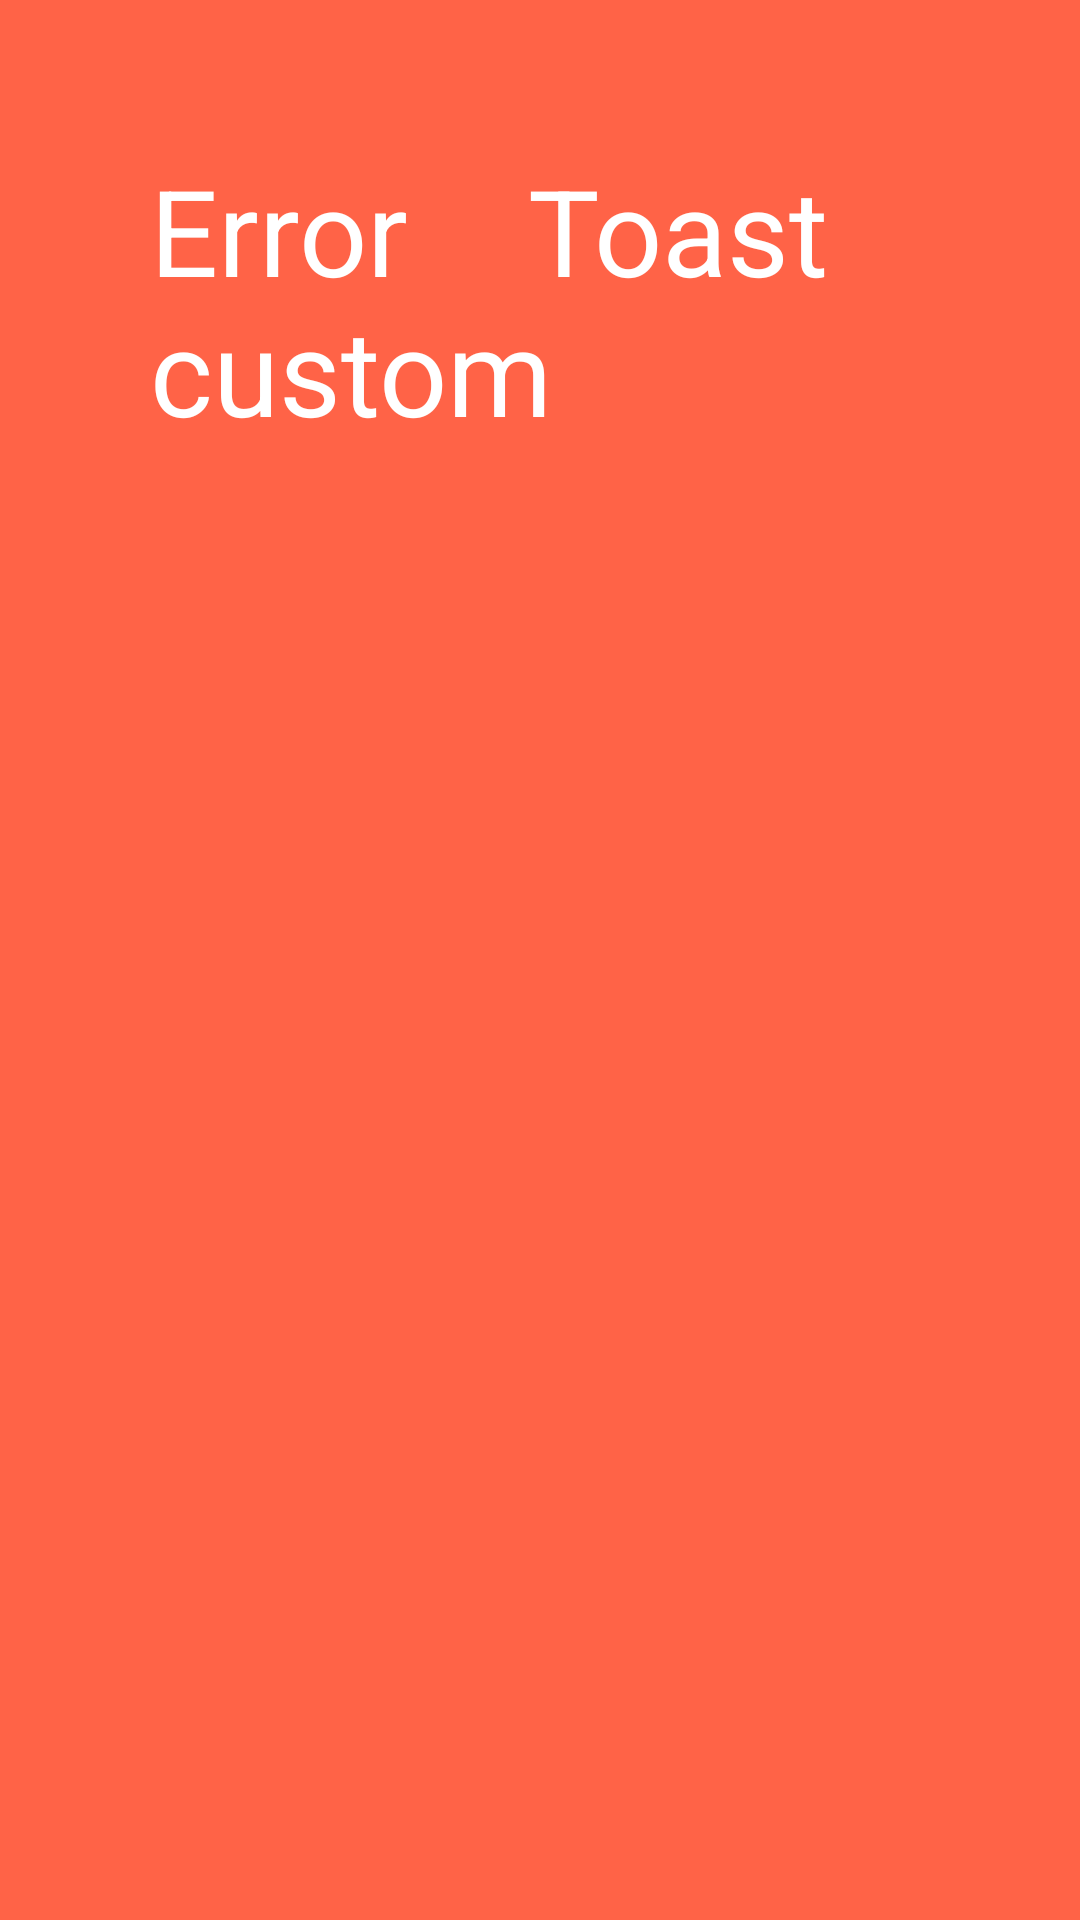

The Android layout XML behind this screen, and the referenced resources:
<!-- AndroidManifest.xml: application theme AppTheme -->
<!-- res/layout/toast_custom.xml -->
<?xml version="1.0" encoding="utf-8"?>
<LinearLayout xmlns:android="http://schemas.android.com/apk/res/android"
    android:id="@+id/ToastCustom1"
    android:layout_width="match_parent"
    android:layout_height="match_parent"
    android:padding="50dp"
    android:background="#ff6347">

    <TextView android:id="@+id/LblToastCustom"
        android:layout_width="wrap_content"
        android:layout_height="wrap_content"
        android:textColor="#ffffff"
        android:textSize="40dp"
        android:text="Error    Toast custom"
        />

</LinearLayout>
<!-- resources referenced by this layout -->
<resources>
  <style name="AppTheme" parent="Theme.AppCompat.Light.DarkActionBar">
          
          <item name="colorPrimary">@color/colorPrimary</item>
          <item name="colorPrimaryDark">@color/colorPrimaryDark</item>
          <item name="colorAccent">@color/colorAccent</item>
      </style>
  <!-- not gathered from this repository: default colours our renderer supplied (Android Studio template values) -->
  <color name="colorPrimary">#FF6200EE</color>
  <color name="colorPrimaryDark">#FF3700B3</color>
  <color name="colorAccent">#FF03DAC5</color>
</resources>
